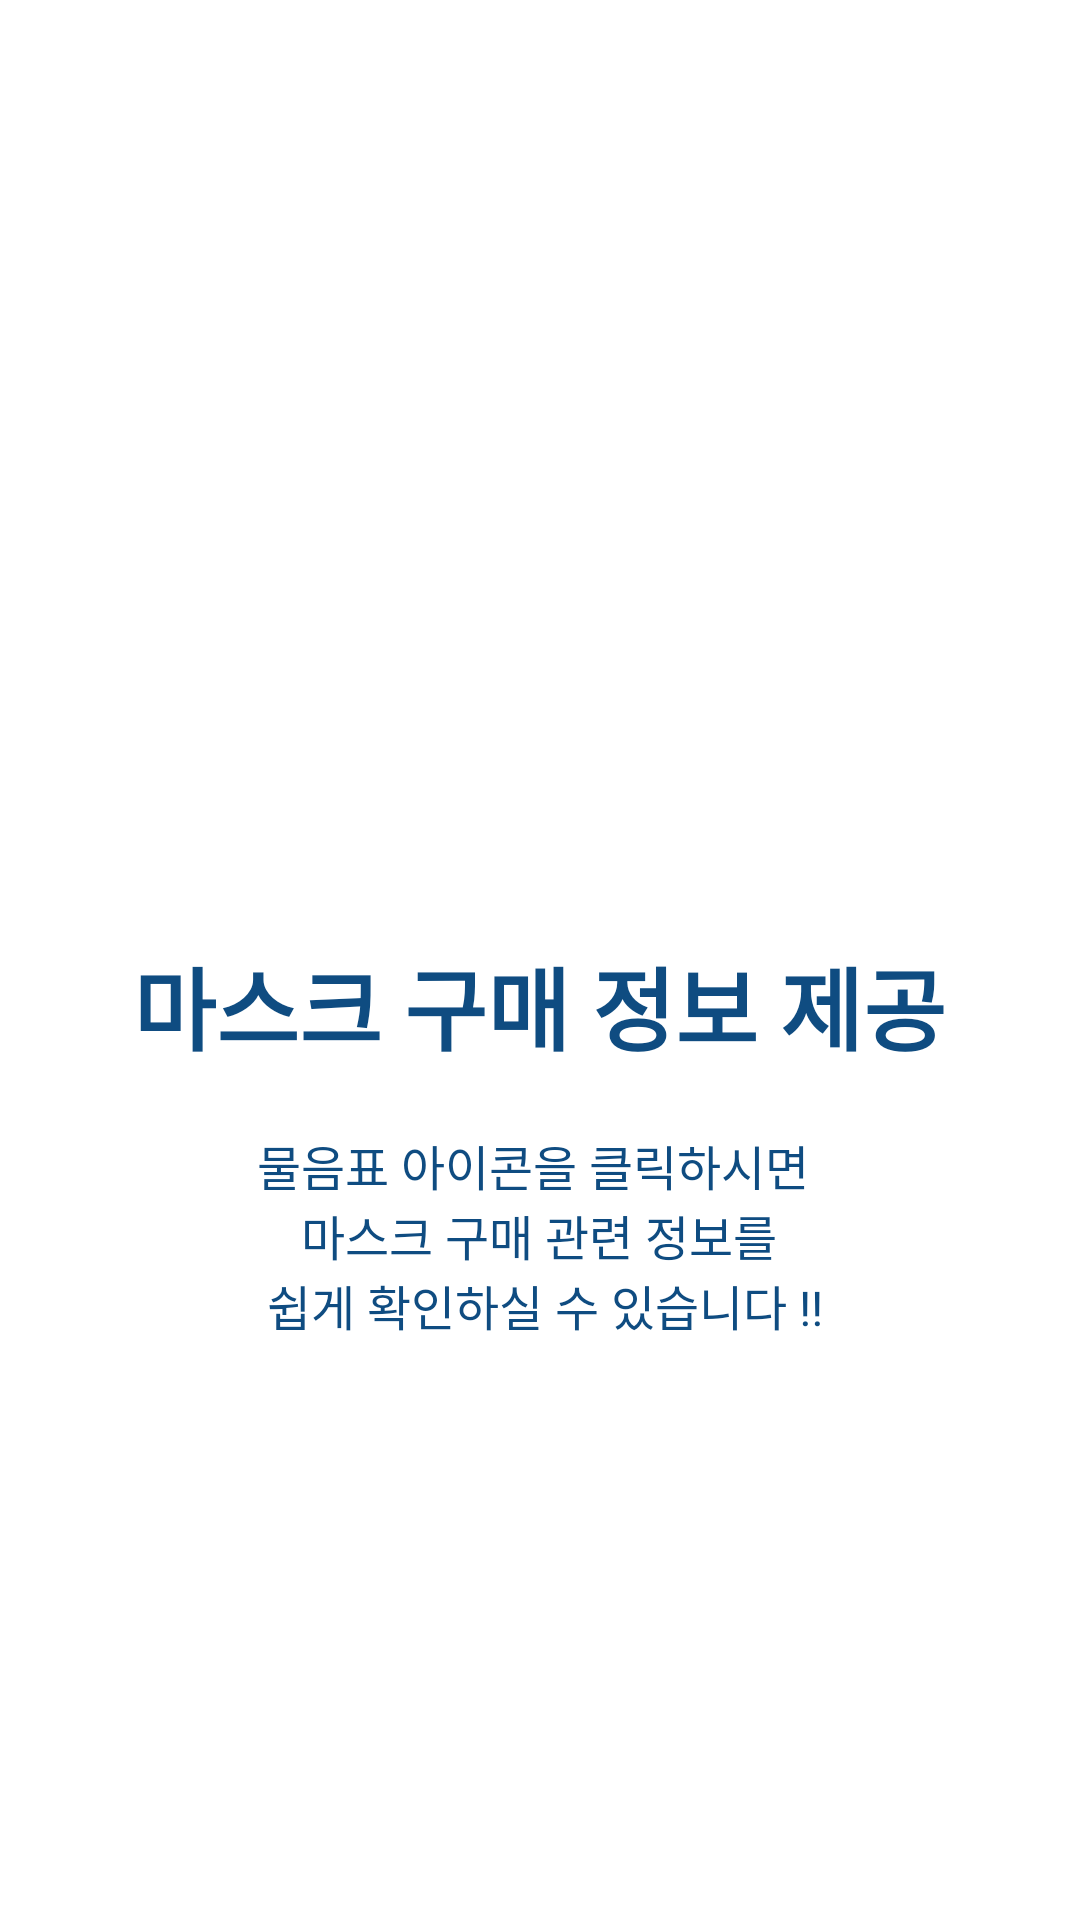

Android layout source for this screen:
<!-- AndroidManifest.xml: application theme AppTheme -->
<!-- res/layout/page4.xml -->
<?xml version="1.0" encoding="utf-8"?>
<RelativeLayout xmlns:android="http://schemas.android.com/apk/res/android"
    android:layout_width="match_parent"
    android:layout_height="match_parent"
    android:background="#FFFFFF">

    <LinearLayout
        android:layout_width="wrap_content"
        android:layout_height="wrap_content"
        android:layout_centerInParent="true"
        android:gravity="center_horizontal"
        android:orientation="vertical">

        <ImageView
            android:layout_width="@dimen/img_width_height"
            android:layout_height="@dimen/img_width_height"
            android:src="@drawable/ic_help" />

        <TextView
            android:layout_width="wrap_content"
            android:layout_height="wrap_content"
            android:text="@string/page_4_title"
            android:textColor="#0f4c81"
            android:textSize="@dimen/slide_title"
            android:textStyle="bold" />

        <TextView
            android:layout_width="wrap_content"
            android:layout_height="wrap_content"
            android:layout_marginTop="20dp"
            android:paddingLeft="@dimen/desc_padding"
            android:paddingRight="@dimen/desc_padding"
            android:text="@string/page_4_desc"
            android:textAlignment="center"
            android:textColor="#0f4c81"
            android:textSize="@dimen/slide_desc" />

    </LinearLayout>

</RelativeLayout>
<!-- resources referenced by this layout -->
<resources>
  <dimen name="desc_padding">40dp</dimen>
  <dimen name="img_width_height">120dp</dimen>
  <dimen name="slide_desc">16dp</dimen>
  <dimen name="slide_title">30dp</dimen>
  <string name="page_4_desc">물음표 아이콘을 클릭하시면 \n 마스크 구매 관련 정보를 \n 쉽게 확인하실 수 있습니다 !! </string>
  <string name="page_4_title">마스크 구매 정보 제공</string>
  <style name="AppTheme" parent="Theme.AppCompat.Light.DarkActionBar">
          
          <item name="colorPrimary">@color/colorPrimary</item>
          <item name="colorPrimaryDark">@color/colorPrimaryDark</item>
          <item name="colorAccent">@color/colorAccent</item>
          
          <item name="windowActionBar">false</item>
          <item name="windowNoTitle">true</item>
          
          <item name="android:windowFullscreen">true</item>
      </style>
  <color name="colorPrimary">#6200EE</color>
  <color name="colorPrimaryDark">#3700B3</color>
  <color name="colorAccent">#03DAC5</color>
</resources>
